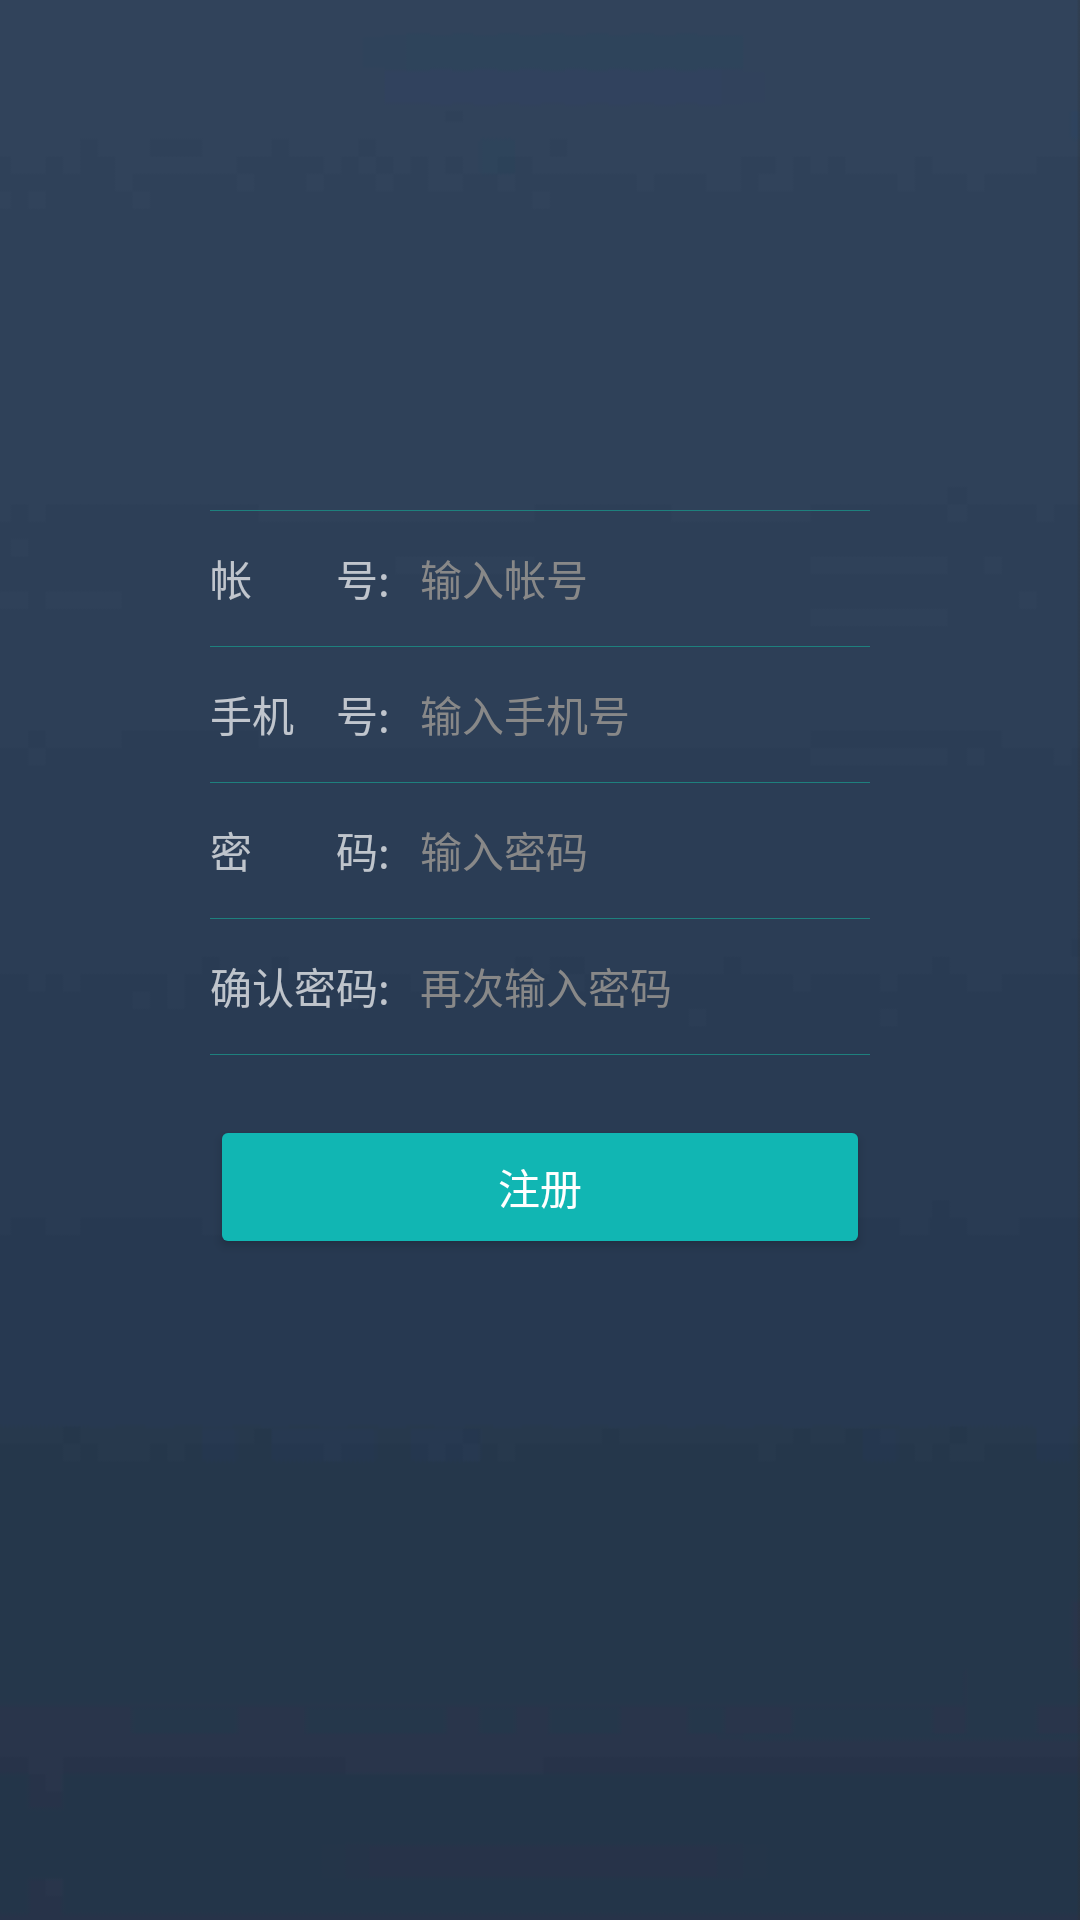

Produce the Android XML layout that renders to this screen, including the resource entries it uses.
<!-- AndroidManifest.xml: activity theme NoActionBar -->
<!-- res/layout/activity_register.xml -->
<?xml version="1.0" encoding="utf-8"?>
<RelativeLayout xmlns:android="http://schemas.android.com/apk/res/android"
    xmlns:app="http://schemas.android.com/apk/res-auto"
    xmlns:tools="http://schemas.android.com/tools"
    android:layout_width="match_parent"
    android:layout_height="match_parent"
    android:background="@mipmap/bg_login"
    tools:context="com.waterfairy.album.activity.RegisterActivity">

    <ImageView
        android:layout_width="40dp"
        android:layout_height="40dp"
        android:layout_marginLeft="10dp"
        android:layout_marginTop="5dp"
        android:onClick="back"
        android:padding="8dp"
        android:src="@mipmap/back" />

    <LinearLayout
        android:layout_width="match_parent"
        android:layout_height="match_parent"
        android:layout_marginBottom="50dp"
        android:gravity="center"
        android:orientation="vertical"
        android:paddingLeft="70dp"
        android:paddingRight="70dp">

        <LinearLayout
            android:layout_width="match_parent"
            android:layout_height="1px"
            android:background="@color/colorMainDeep" />

        <LinearLayout
            android:layout_width="match_parent"
            android:layout_height="45dp"
            android:gravity="center_vertical">

            <TextView
                android:layout_width="wrap_content"
                android:layout_height="wrap_content"
                android:src="@mipmap/accounts"
                android:text="帐　　号:" />

            <EditText
                android:id="@+id/user_name"
                android:layout_width="match_parent"
                android:layout_height="30dp"
                android:layout_marginLeft="10dp"
                android:background="@null"
                android:hint="输入帐号"
                android:maxLength="12"
                android:singleLine="true"
                android:textColor="@color/colorWhite"
                android:textColorHint="@color/colorGray"
                android:textSize="14dp" />
        </LinearLayout>

        <LinearLayout
            android:layout_width="match_parent"
            android:layout_height="1px"
            android:background="@color/colorMainDeep" />

        <LinearLayout
            android:layout_width="match_parent"
            android:layout_height="45dp"
            android:gravity="center_vertical">

            
            
            
            

            <TextView
                android:layout_width="wrap_content"
                android:layout_height="wrap_content"
                android:src="@mipmap/accounts"
                android:text="手机　号:" />

            <EditText
                android:id="@+id/account"
                android:layout_width="match_parent"
                android:layout_height="30dp"
                android:layout_marginLeft="10dp"
                android:background="@null"
                android:hint="输入手机号"
                android:inputType="number"
                android:maxLength="12"
                android:singleLine="true"
                android:textColor="@color/colorWhite"
                android:textColorHint="@color/colorGray"
                android:textSize="14dp" />
        </LinearLayout>

        <LinearLayout
            android:layout_width="match_parent"
            android:layout_height="1px"
            android:background="@color/colorMainDeep" />

        <LinearLayout
            android:layout_width="match_parent"
            android:layout_height="45dp"
            android:gravity="center_vertical">

            <TextView
                android:layout_width="wrap_content"
                android:layout_height="wrap_content"
                android:src="@mipmap/accounts"
                android:text="密　　码:" />
            
            
            
            

            <EditText
                android:id="@+id/password"
                android:layout_width="match_parent"
                android:layout_height="30dp"
                android:layout_marginLeft="10dp"
                android:background="@null"
                android:hint="输入密码"
                android:inputType="textPassword"
                android:maxLength="12"
                android:singleLine="true"
                android:textColor="@color/colorWhite"
                android:textColorHint="@color/colorGray"
                android:textSize="14dp" />
        </LinearLayout>

        <LinearLayout
            android:layout_width="match_parent"
            android:layout_height="1px"
            android:background="@color/colorMainDeep" />

        <LinearLayout
            android:layout_width="match_parent"
            android:layout_height="45dp"
            android:gravity="center_vertical">

            <TextView
                android:layout_width="wrap_content"
                android:layout_height="wrap_content"
                android:src="@mipmap/accounts"
                android:text="确认密码:" />
            
            
            
            

            <EditText
                android:id="@+id/ensure_password"
                android:layout_width="match_parent"
                android:layout_height="30dp"
                android:layout_marginLeft="10dp"
                android:background="@null"
                android:hint="再次输入密码"
                android:inputType="textPassword"
                android:maxLength="12"
                android:singleLine="true"
                android:textColor="@color/colorWhite"
                android:textColorHint="@color/colorGray"
                android:textSize="14dp" />
        </LinearLayout>

        <LinearLayout
            android:layout_width="match_parent"
            android:layout_height="1px"
            android:background="@color/colorMainDeep" />

        <Button
            android:layout_width="match_parent"
            android:layout_height="wrap_content"
            android:layout_marginTop="20dp"
            android:onClick="register"
            android:text="注册" />


    </LinearLayout>
</RelativeLayout>
<!-- resources referenced by this layout -->
<resources>
  <color name="colorGray">#888888</color>
  <color name="colorMainDeep">#1e807d</color>
  <color name="colorWhite">#ffffff</color>
  <!-- mipmap accounts: png bitmap (mipmap-xxhdpi, 4733 bytes) -->
  <!-- mipmap bg_login: png bitmap (mipmap-xxhdpi, 12219 bytes) -->
  <!-- mipmap password: png bitmap (mipmap-xxhdpi, 4416 bytes) -->
  <style name="NoActionBar" parent="Theme.AppCompat.NoActionBar">
          
          <item name="colorPrimary">@color/colorActionBar</item>
          <item name="colorButtonNormal">@color/colorLogin</item>
          <item name="colorPrimaryDark">@color/colorActionBar</item>
          <item name="colorAccent">@color/colorAccent</item>
      </style>
  <color name="colorActionBar">#31435B</color>
  <color name="colorLogin">#11b6b3</color>
  <color name="colorAccent">#FF4081</color>
</resources>
